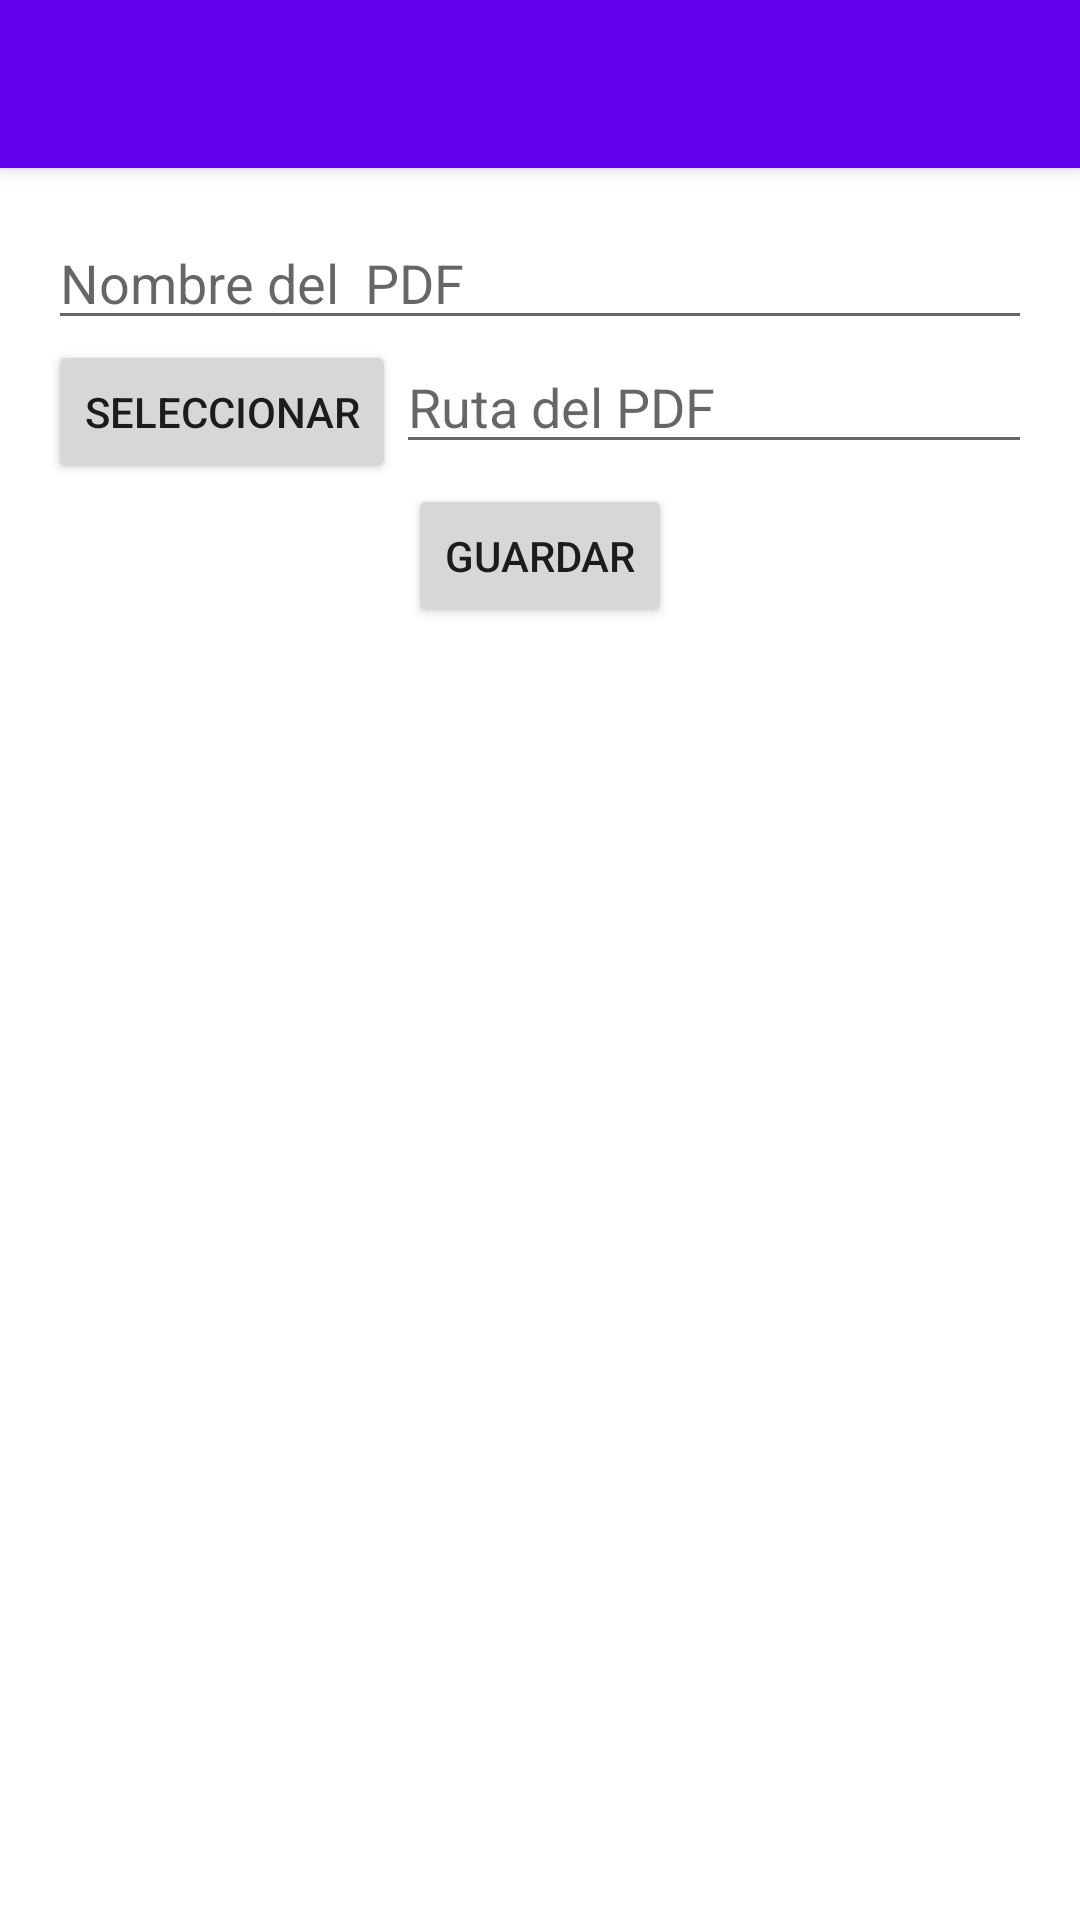

This screen was rendered from an Android layout file. Write that file and the resources it references.
<!-- AndroidManifest.xml: application theme Theme.AplicacionRSI -->
<!-- res/layout/activity_add_archivo.xml -->
<?xml version="1.0" encoding="utf-8"?>
<androidx.coordinatorlayout.widget.CoordinatorLayout
    xmlns:android="http://schemas.android.com/apk/res/android"
    xmlns:app="http://schemas.android.com/apk/res-auto"
    xmlns:tools="http://schemas.android.com/tools"
    android:layout_width="match_parent"
    android:layout_height="match_parent">

        <com.google.android.material.appbar.AppBarLayout
            android:layout_width="match_parent"
            android:layout_height="wrap_content"
            android:theme="@style/AppTheme.AppBarOverlay">

            <androidx.appcompat.widget.Toolbar
                android:id="@+id/toolbar"
                android:layout_width="match_parent"
                android:layout_height="?attr/actionBarSize"
                android:background="?attr/colorPrimary"
                app:popupTheme="@style/AppTheme.PopupOverlay" />

        </com.google.android.material.appbar.AppBarLayout>

        <androidx.constraintlayout.widget.ConstraintLayout
            xmlns:android="http://schemas.android.com/apk/res/android"
            xmlns:app="http://schemas.android.com/apk/res-auto"
            xmlns:tools="http://schemas.android.com/tools"
            android:layout_width="match_parent"
            android:layout_height="match_parent"
            app:layout_behavior="@string/appbar_scrolling_view_behavior"
            tools:context=".MainActivity">

            <LinearLayout
                android:layout_width="match_parent"
                android:layout_height="match_parent"
                android:orientation="vertical"
                android:paddingBottom="@dimen/activity_vertical_margin"
                android:paddingLeft="@dimen/activity_horizontal_margin"
                android:paddingRight="@dimen/activity_horizontal_margin"
                android:paddingTop="@dimen/activity_vertical_margin">


                <LinearLayout
                    android:gravity="center_horizontal"
                    android:layout_width="match_parent"
                    android:layout_height="wrap_content"
                    android:orientation="horizontal">


                    <EditText
                        android:id="@+id/editTextArchivo"
                        android:hint="Nombre del  PDF"
                        android:layout_weight="1"
                        android:layout_width="wrap_content"
                        android:layout_height="wrap_content" />


                </LinearLayout>



                <LinearLayout
                    android:gravity="center_horizontal"
                    android:layout_width="match_parent"
                    android:layout_height="wrap_content"
                    android:orientation="horizontal">

                    <Button
                        android:id="@+id/buttonChoose"
                        android:layout_width="wrap_content"
                        android:layout_height="wrap_content"
                        android:text="Seleccionar" />

                    <EditText
                        android:id="@+id/editTextPath"
                        android:hint="Ruta del PDF"
                        android:layout_weight="1"
                        android:layout_width="wrap_content"
                        android:layout_height="wrap_content" />

                </LinearLayout>


                

                <LinearLayout
                    android:gravity="center_horizontal"
                    android:layout_width="match_parent"
                    android:layout_height="wrap_content"
                    android:orientation="horizontal">

                    <Button
                        android:id="@+id/buttonUpload"
                        android:layout_width="wrap_content"
                        android:layout_height="wrap_content"
                        android:text="Guardar" />

                </LinearLayout>
            </LinearLayout>
        </androidx.constraintlayout.widget.ConstraintLayout>


</androidx.coordinatorlayout.widget.CoordinatorLayout>
<!-- resources referenced by this layout -->
<resources>
  <dimen name="activity_horizontal_margin">16dp</dimen>
  <dimen name="activity_vertical_margin">16dp</dimen>
  <style name="AppTheme.AppBarOverlay" parent="ThemeOverlay.AppCompat.Dark.ActionBar" />
  <style name="AppTheme.PopupOverlay" parent="ThemeOverlay.AppCompat.Light" />
  <style name="Theme.AplicacionRSI" parent="Theme.MaterialComponents.DayNight.DarkActionBar">
          
          <item name="colorPrimary">@color/purple_500</item>
          <item name="colorPrimaryVariant">@color/purple_700</item>
          <item name="colorOnPrimary">@color/white</item>
          
          <item name="colorSecondary">@color/teal_200</item>
          <item name="colorSecondaryVariant">@color/teal_700</item>
          <item name="colorOnSecondary">@color/black</item>
          
          <item name="android:statusBarColor" tools:targetApi="l">?attr/colorPrimaryVariant</item>
          
      </style>
  <color name="purple_500">#FF6200EE</color>
  <color name="purple_700">#FF3700B3</color>
  <color name="white">#FFFFFFFF</color>
  <color name="teal_200">#FF03DAC5</color>
  <color name="teal_700">#FF018786</color>
  <color name="black">#FF000000</color>
</resources>
